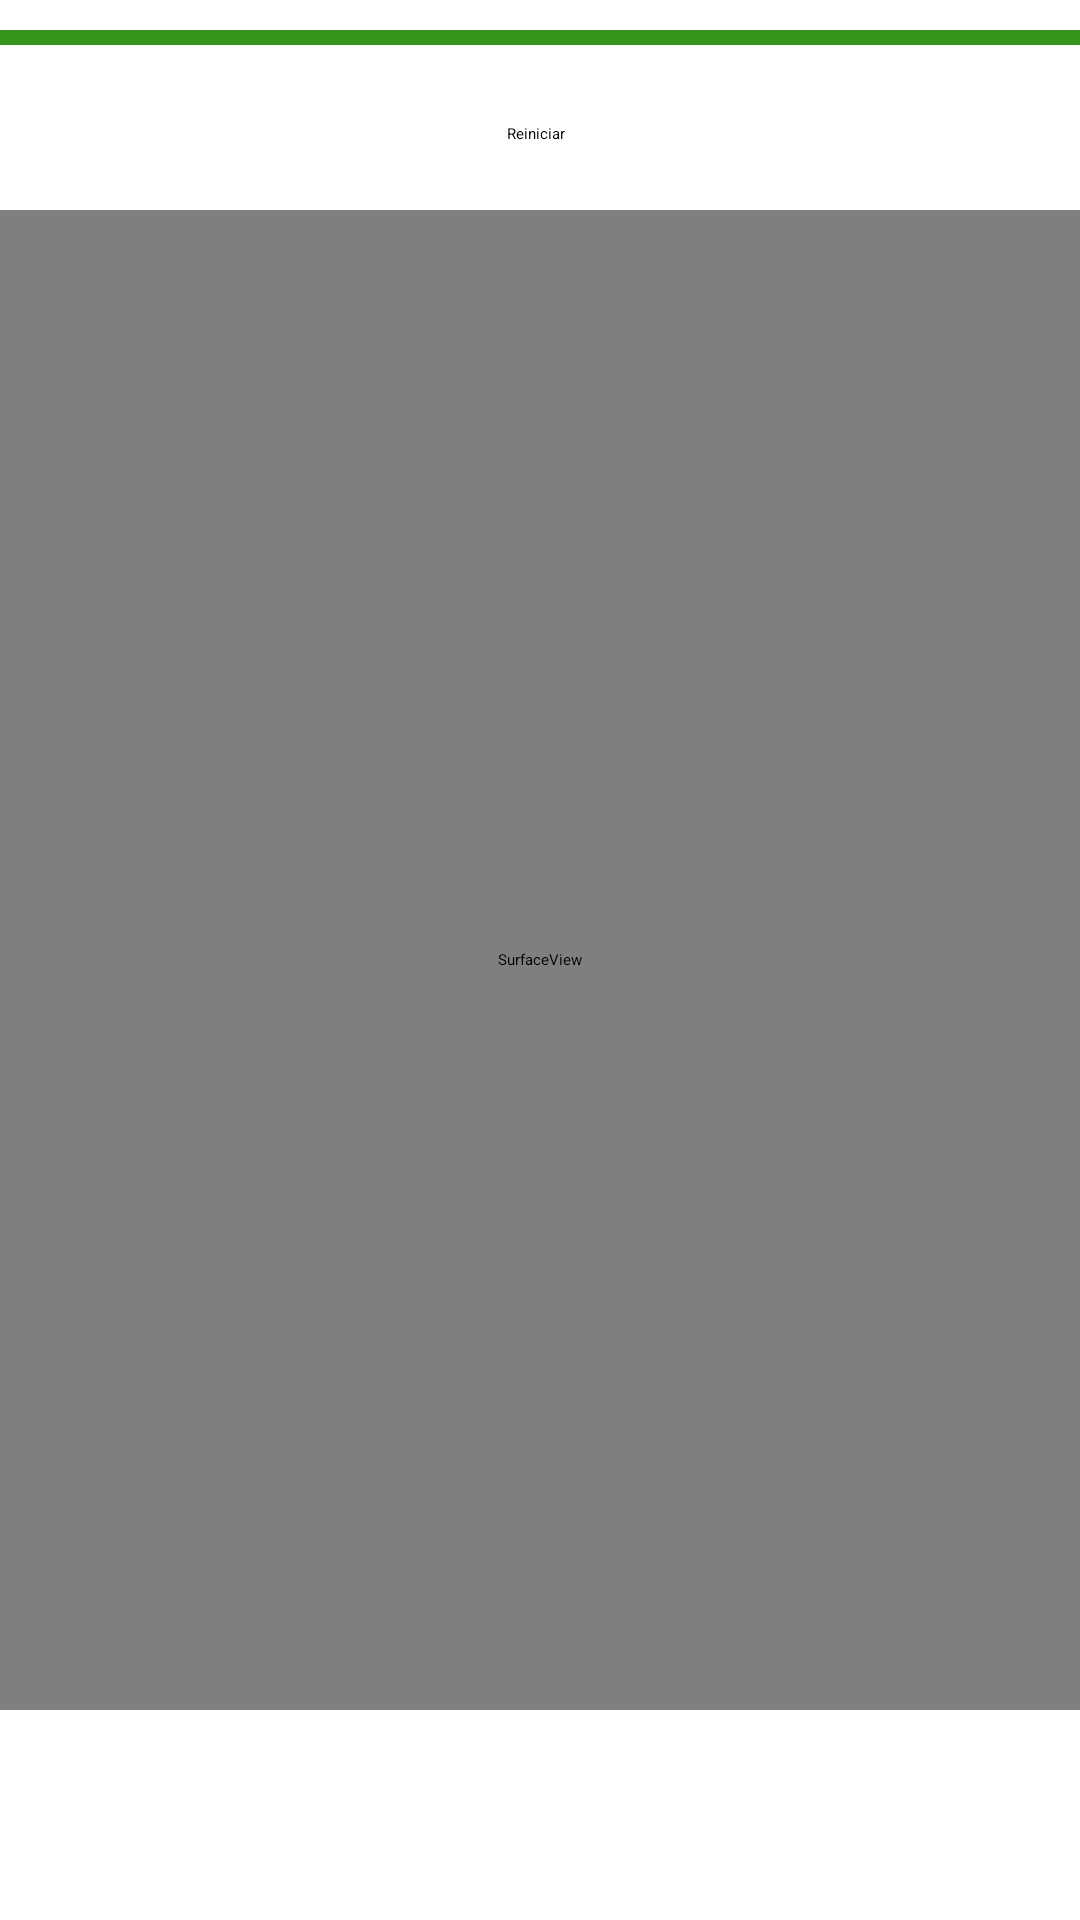

Produce the Android XML layout that renders to this screen, including the resource entries it uses.
<!-- AndroidManifest.xml: application theme Theme.CarReceptionApp -->
<!-- res/layout/activity_registro_asistencia_qr.xml -->
<?xml version="1.0" encoding="utf-8"?>
<androidx.constraintlayout.widget.ConstraintLayout xmlns:android="http://schemas.android.com/apk/res/android"
    xmlns:app="http://schemas.android.com/apk/res-auto"
    xmlns:tools="http://schemas.android.com/tools"
    android:layout_width="match_parent"
    android:layout_height="match_parent"
    tools:context=".RegistroAsistenciaQR">

    <SurfaceView
        android:id="@+id/cameraSurfaceView"
        android:layout_width="0dp"
        android:layout_height="500dp"
        app:layout_constraintBottom_toBottomOf="parent"
        app:layout_constraintLeft_toLeftOf="parent"
        app:layout_constraintRight_toRightOf="parent"
        app:layout_constraintTop_toTopOf="parent" />

    <View
        android:id="@+id/barcode_line"
        android:layout_width="match_parent"
        android:layout_height="5dp"
        android:layout_marginTop="10dp"
        android:layout_marginBottom="10dp"
        android:background="#36951C"
        app:layout_constraintLeft_toLeftOf="parent"
        app:layout_constraintRight_toRightOf="parent"
        app:layout_constraintTop_toTopOf="parent" />

    <TextView
        android:id="@+id/lbl_texto"
        android:layout_width="0dp"
        android:layout_height="wrap_content"
        android:layout_marginStart="14dp"
        android:layout_marginTop="33dp"
        android:layout_marginEnd="14dp"
        app:layout_constraintEnd_toEndOf="parent"
        app:layout_constraintStart_toStartOf="parent"
        app:layout_constraintTop_toBottomOf="@+id/cameraSurfaceView" />

    <Button
        android:id="@+id/btn_reiniciar"
        android:layout_width="wrap_content"
        android:layout_height="wrap_content"
        android:layout_marginStart="157dp"
        android:layout_marginEnd="160dp"
        android:layout_marginBottom="22dp"
        android:onClick="reiniciar"
        android:text="Reiniciar"
        app:layout_constraintBottom_toTopOf="@+id/cameraSurfaceView"
        app:layout_constraintEnd_toEndOf="parent"
        app:layout_constraintStart_toStartOf="parent" />

</androidx.constraintlayout.widget.ConstraintLayout>
<!-- resources referenced by this layout -->
<resources>

</resources>
